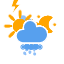
t = 0.00 s
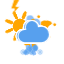
t = 1.67 s
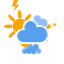
t = 3.33 s
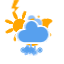
t = 5.00 s
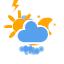
t = 6.67 s
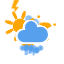
t = 8.33 s

The animated SVG that drew these frames (rendered in a browser with its animation timeline set to each time). Animation: 11 CSS @keyframes rules; frames cover the first 8.33 s, repeats indefinitely.

<svg xmlns="http://www.w3.org/2000/svg" width="64" height="64"><defs><style>@keyframes am-weather-cloud-1{0%,to{-webkit-transform:translate(-5px,0);-moz-transform:translate(-5px,0);-ms-transform:translate(-5px,0);transform:translate(-5px,0)}50%{-webkit-transform:translate(10px,0);-moz-transform:translate(10px,0);-ms-transform:translate(10px,0);transform:translate(10px,0)}}.am-weather-cloud-1{-webkit-animation-name:am-weather-cloud-1;-moz-animation-name:am-weather-cloud-1;animation-name:am-weather-cloud-1;-webkit-animation-duration:7s;-moz-animation-duration:7s;animation-duration:7s}.am-weather-cloud-1,.am-weather-cloud-2,.am-weather-moon,.am-weather-stroke,.am-weather-sun,.am-weather-sun-shiny line{-webkit-animation-timing-function:linear;-moz-animation-timing-function:linear;animation-timing-function:linear;-webkit-animation-iteration-count:infinite;-moz-animation-iteration-count:infinite;animation-iteration-count:infinite}@keyframes am-weather-cloud-2{0%,to{-webkit-transform:translate(0,0);-moz-transform:translate(0,0);-ms-transform:translate(0,0);transform:translate(0,0)}50%{-webkit-transform:translate(2px,0);-moz-transform:translate(2px,0);-ms-transform:translate(2px,0);transform:translate(2px,0)}}.am-weather-cloud-2{-webkit-animation-name:am-weather-cloud-2;-moz-animation-name:am-weather-cloud-2;animation-name:am-weather-cloud-2;-webkit-animation-duration:3s;-moz-animation-duration:3s;animation-duration:3s}@keyframes am-weather-stroke{0%,12%,16%,20%,24%,28%,4%,8%,to{-webkit-transform:translate(0,0);-moz-transform:translate(0,0);-ms-transform:translate(0,0);transform:translate(0,0)}10%,14%,18%,2%{-webkit-transform:translate(.3px,0);-moz-transform:translate(.3px,0);-ms-transform:translate(.3px,0);transform:translate(.3px,0)}6%{-webkit-transform:translate(.5px,.4px);-moz-transform:translate(.5px,.4px);-ms-transform:translate(.5px,.4px);transform:translate(.5px,.4px)}22%{-webkit-transform:translate(1px,0);-moz-transform:translate(1px,0);-ms-transform:translate(1px,0);transform:translate(1px,0)}26%{-webkit-transform:translate(-1px,0);-moz-transform:translate(-1px,0);-ms-transform:translate(-1px,0);transform:translate(-1px,0)}40%{fill:orange;-webkit-transform:translate(0,0);-moz-transform:translate(0,0);-ms-transform:translate(0,0);transform:translate(0,0)}65%{fill:#fff;-webkit-transform:translate(-1px,5px);-moz-transform:translate(-1px,5px);-ms-transform:translate(-1px,5px);transform:translate(-1px,5px)}61%{fill:orange}}.am-weather-stroke{-webkit-animation-name:am-weather-stroke;-moz-animation-name:am-weather-stroke;animation-name:am-weather-stroke;-webkit-animation-duration:1.11s;-moz-animation-duration:1.11s;animation-duration:1.11s}@keyframes am-weather-sun{0%{-webkit-transform:rotate(0deg);-moz-transform:rotate(0deg);-ms-transform:rotate(0deg);transform:rotate(0deg)}to{-webkit-transform:rotate(360deg);-moz-transform:rotate(360deg);-ms-transform:rotate(360deg);transform:rotate(360deg)}}.am-weather-moon,.am-weather-sun,.am-weather-sun-shiny line{-ms-animation-timing-function:linear;-ms-animation-iteration-count:infinite}.am-weather-sun{-webkit-animation-name:am-weather-sun;-moz-animation-name:am-weather-sun;-ms-animation-name:am-weather-sun;animation-name:am-weather-sun;-webkit-animation-duration:9s;-moz-animation-duration:9s;-ms-animation-duration:9s;animation-duration:9s}.am-weather-sun-shiny line{-webkit-animation-name:am-weather-sun-shiny;-moz-animation-name:am-weather-sun-shiny;-ms-animation-name:am-weather-sun-shiny;animation-name:am-weather-sun-shiny;-webkit-animation-duration:2s;-moz-animation-duration:2s;-ms-animation-duration:2s;animation-duration:2s}@keyframes am-weather-sun-shiny{0%,to{stroke-dasharray:3px 10px;stroke-dashoffset:0}50%{stroke-dasharray:.1px 10px;stroke-dashoffset:-1px}}@keyframes am-weather-moon{0%,to{-webkit-transform:rotate(0deg);-moz-transform:rotate(0deg);-ms-transform:rotate(0deg);transform:rotate(0deg)}50%{-webkit-transform:rotate(15deg);-moz-transform:rotate(15deg);-ms-transform:rotate(15deg);transform:rotate(15deg)}}.am-weather-moon{-webkit-animation-name:am-weather-moon;-moz-animation-name:am-weather-moon;-ms-animation-name:am-weather-moon;animation-name:am-weather-moon;-webkit-animation-duration:6s;-moz-animation-duration:6s;-ms-animation-duration:6s;animation-duration:6s;-webkit-transform-origin:12.5px 15.15px 0;-moz-transform-origin:12.5px 15.15px 0;-ms-transform-origin:12.5px 15.15px 0;transform-origin:12.5px 15.15px 0}@keyframes am-weather-moon-star-1{0%{opacity:0}to{opacity:1}}.am-weather-moon-star-1{-webkit-animation-name:am-weather-moon-star-1;-moz-animation-name:am-weather-moon-star-1;-ms-animation-name:am-weather-moon-star-1;animation-name:am-weather-moon-star-1;-webkit-animation-delay:3s;-moz-animation-delay:3s;-ms-animation-delay:3s;animation-delay:3s;-webkit-animation-duration:5s;-moz-animation-duration:5s;-ms-animation-duration:5s;animation-duration:5s;-webkit-animation-iteration-count:1;-moz-animation-iteration-count:1;-ms-animation-iteration-count:1;animation-iteration-count:1}@keyframes am-weather-moon-star-2{0%{opacity:0}to{opacity:1}}.am-weather-moon-star-1,.am-weather-moon-star-2,.am-weather-rain-1,.am-weather-rain-2{-webkit-animation-timing-function:linear;-moz-animation-timing-function:linear;-ms-animation-timing-function:linear;animation-timing-function:linear}.am-weather-moon-star-2{-webkit-animation-delay:5s;-moz-animation-delay:5s;-ms-animation-delay:5s;animation-delay:5s;-webkit-animation-name:am-weather-moon-star-2;-moz-animation-name:am-weather-moon-star-2;-ms-animation-name:am-weather-moon-star-2;animation-name:am-weather-moon-star-2;-webkit-animation-duration:4s;-moz-animation-duration:4s;-ms-animation-duration:4s;animation-duration:4s;-webkit-animation-iteration-count:1;-moz-animation-iteration-count:1;-ms-animation-iteration-count:1;animation-iteration-count:1}@keyframes am-weather-rain{0%{stroke-dashoffset:0}to{stroke-dashoffset:-100}}.am-weather-rain-1,.am-weather-rain-2{-webkit-animation-name:am-weather-rain;-moz-animation-name:am-weather-rain;-ms-animation-name:am-weather-rain;animation-name:am-weather-rain;-webkit-animation-duration:8s;-moz-animation-duration:8s;-ms-animation-duration:8s;animation-duration:8s;-webkit-animation-iteration-count:infinite;-moz-animation-iteration-count:infinite;-ms-animation-iteration-count:infinite;animation-iteration-count:infinite}.am-weather-rain-2{-webkit-animation-delay:.25s;-moz-animation-delay:.25s;-ms-animation-delay:.25s;animation-delay:.25s}@keyframes am-weather-snow{0%{-webkit-transform:translateX(0) translateY(0);-moz-transform:translateX(0) translateY(0);-ms-transform:translateX(0) translateY(0);transform:translateX(0) translateY(0)}33.33%{-webkit-transform:translateX(-1.2px) translateY(2px);-moz-transform:translateX(-1.2px) translateY(2px);-ms-transform:translateX(-1.2px) translateY(2px);transform:translateX(-1.2px) translateY(2px)}66.66%{-webkit-transform:translateX(1.4px) translateY(4px);-moz-transform:translateX(1.4px) translateY(4px);-ms-transform:translateX(1.4px) translateY(4px);transform:translateX(1.4px) translateY(4px);opacity:1}to{-webkit-transform:translateX(-1.6px) translateY(6px);-moz-transform:translateX(-1.6px) translateY(6px);-ms-transform:translateX(-1.6px) translateY(6px);transform:translateX(-1.6px) translateY(6px);opacity:0}}@keyframes am-weather-snow-reverse{0%{-webkit-transform:translateX(0) translateY(0);-moz-transform:translateX(0) translateY(0);-ms-transform:translateX(0) translateY(0);transform:translateX(0) translateY(0)}33.33%{-webkit-transform:translateX(1.2px) translateY(2px);-moz-transform:translateX(1.2px) translateY(2px);-ms-transform:translateX(1.2px) translateY(2px);transform:translateX(1.2px) translateY(2px)}66.66%{-webkit-transform:translateX(-1.4px) translateY(4px);-moz-transform:translateX(-1.4px) translateY(4px);-ms-transform:translateX(-1.4px) translateY(4px);transform:translateX(-1.4px) translateY(4px);opacity:1}to{-webkit-transform:translateX(1.6px) translateY(6px);-moz-transform:translateX(1.6px) translateY(6px);-ms-transform:translateX(1.6px) translateY(6px);transform:translateX(1.6px) translateY(6px);opacity:0}}.am-weather-snow-1{-webkit-animation-name:am-weather-snow;-moz-animation-name:am-weather-snow;-ms-animation-name:am-weather-snow;animation-name:am-weather-snow}.am-weather-snow-1,.am-weather-snow-2,.am-weather-snow-3{-webkit-animation-duration:2s;-moz-animation-duration:2s;-ms-animation-duration:2s;animation-duration:2s;-webkit-animation-timing-function:linear;-moz-animation-timing-function:linear;-ms-animation-timing-function:linear;animation-timing-function:linear;-webkit-animation-iteration-count:infinite;-moz-animation-iteration-count:infinite;-ms-animation-iteration-count:infinite;animation-iteration-count:infinite}.am-weather-snow-2{-webkit-animation-delay:1.2s;-moz-animation-delay:1.2s;-ms-animation-delay:1.2s;animation-delay:1.2s;-webkit-animation-name:am-weather-snow;-moz-animation-name:am-weather-snow;-ms-animation-name:am-weather-snow;animation-name:am-weather-snow}.am-weather-snow-3{-webkit-animation-name:am-weather-snow-reverse;-moz-animation-name:am-weather-snow-reverse;-ms-animation-name:am-weather-snow-reverse;animation-name:am-weather-snow-reverse}.am-weather-easing-ease-in-out{-webkit-animation-timing-function:ease-in-out;-moz-animation-timing-function:ease-in-out;-ms-animation-timing-function:ease-in-out;animation-timing-function:ease-in-out}</style></defs><g id="thunder"><path d="M38.62 25.24c0-2.76-2.22-4.92-4.92-4.92-.6 0-1.14.12-1.68.3-.18-2.04-1.86-3.72-3.96-3.72a4.02 4.02 0 0 0-4.02 4.02c0 .48.12.96.24 1.38-.18-.06-.42-.06-.6-.06a4.02 4.02 0 0 0-4.02 4.02c0 2.16 1.74 3.96 3.9 4.02h10.32c2.64-.3 4.74-2.4 4.74-5.04z" fill="#91C0F8" stroke="#fff" stroke-linejoin="round" stroke-width=".72" class="am-weather-cloud-1"/><path d="M47.7 34.4c0-4.6-3.7-8.2-8.2-8.2-1 0-1.9.2-2.8.5-.3-3.4-3.1-6.2-6.6-6.2-3.7 0-6.7 3-6.7 6.7 0 .8.2 1.6.4 2.3-.3-.1-.7-.1-1-.1-3.7 0-6.7 3-6.7 6.7 0 3.6 2.9 6.6 6.5 6.7h17.2c4.4-.5 7.9-4 7.9-8.4z" fill="#57A0EE" stroke="#fff" stroke-linejoin="round" stroke-width="1.2"/><path class="am-weather-stroke" fill="orange" stroke="#fff" d="M14.3-2.9h6.2l-4.1 7.2h3.9l-8.8 10.3 3.4-7.7h-3.8z" transform="matrix(1.2 0 0 1.2 11 38)"/></g><g transform="translate(32 32)" id="day"><path fill="none" stroke="orange" stroke-linecap="round" stroke-width="2" d="M0 9v3m-6.364-5.636l-2.121 2.121M-9 0h-3m5.636-6.364l-2.121-2.121M0-9v-3m6.364 5.636l2.121-2.121M9 0h3M6.364 6.364l2.121 2.121" class="am-weather-sun am-weather-sun-shiny am-weather-easing-ease-in-out"/><circle fill="orange" r="5" stroke="orange" stroke-width="2"/></g><g id="night"><path fill="orange" stroke-miterlimit="10" d="M3.3 1.5L4 2.7l1.2.6L4 4l-.7 1.2L2.7 4l-1.2-.7 1.2-.6z" transform="translate(20 20)" class="am-weather-moon-star-1"/><path fill="orange" stroke-miterlimit="10" transform="translate(40 30)" d="M3.3 1.5L4 2.7l1.2.6L4 4l-.7 1.2L2.7 4l-1.2-.7 1.2-.6z" class="am-weather-moon-star-2"/><path d="M34.5 33.2c0-3.7 2-6.9 5-8.7-1.5-.9-3.2-1.3-5-1.3-5.5 0-10 4.5-10 10s4.5 10 10 10c1.8 0 3.5-.5 5-1.3-3-1.7-5-5-5-8.7z" fill="orange" stroke="orange" stroke-linejoin="round" stroke-width="2" class="am-weather-moon"/></g><g id="cloudy-day-1"><g transform="translate(20 26)"><path fill="none" stroke="orange" stroke-linecap="round" stroke-width="2" d="M0 9v3m-6.364-5.636l-2.121 2.121M-9 0h-3m5.636-6.364l-2.121-2.121M0-9v-3m6.364 5.636l2.121-2.121M9 0h3M6.364 6.364l2.121 2.121" class="am-weather-sun"/><circle fill="orange" r="5" stroke="orange" stroke-width="2"/></g><path d="M47.7 34.4c0-4.6-3.7-8.2-8.2-8.2-1 0-1.9.2-2.8.5-.3-3.4-3.1-6.2-6.6-6.2-3.7 0-6.7 3-6.7 6.7 0 .8.2 1.6.4 2.3-.3-.1-.7-.1-1-.1-3.7 0-6.7 3-6.7 6.7 0 3.6 2.9 6.6 6.5 6.7h17.2c4.4-.5 7.9-4 7.9-8.4z" fill="#C6DEFF" stroke="#fff" stroke-linejoin="round" stroke-width="1.2" class="am-weather-cloud-2"/></g><g id="cloudy-night-1"><path fill="orange" stroke-miterlimit="10" d="M3.3 1.5L4 2.7l1.2.6L4 4l-.7 1.2L2.7 4l-1.2-.7 1.2-.6z" transform="matrix(.8 0 0 .8 36 14)" class="am-weather-moon-star-1"/><path fill="orange" stroke-miterlimit="10" transform="matrix(.8 0 0 .8 52 22)" d="M3.3 1.5L4 2.7l1.2.6L4 4l-.7 1.2L2.7 4l-1.2-.7 1.2-.6z" class="am-weather-moon-star-2"/><path d="M47.6 24.56c0-2.96 1.6-5.52 4-6.96-1.2-.72-2.56-1.04-4-1.04-4.4 0-8 3.6-8 8s3.6 8 8 8c1.44 0 2.8-.4 4-1.04-2.4-1.36-4-4-4-6.96z" fill="orange" stroke="orange" stroke-linejoin="round" stroke-width="1.6" class="am-weather-moon"/><path d="M47.7 34.4c0-4.6-3.7-8.2-8.2-8.2-1 0-1.9.2-2.8.5-.3-3.4-3.1-6.2-6.6-6.2-3.7 0-6.7 3-6.7 6.7 0 .8.2 1.6.4 2.3-.3-.1-.7-.1-1-.1-3.7 0-6.7 3-6.7 6.7 0 3.6 2.9 6.6 6.5 6.7h17.2c4.4-.5 7.9-4 7.9-8.4z" fill="#C6DEFF" stroke="#fff" stroke-linejoin="round" stroke-width="1.2" class="am-weather-cloud-2"/></g><g id="cloudy-day-2"><g transform="translate(20 26)"><path fill="none" stroke="orange" stroke-linecap="round" stroke-width="2" d="M0 9v3m-6.364-5.636l-2.121 2.121M-9 0h-3m5.636-6.364l-2.121-2.121M0-9v-3m6.364 5.636l2.121-2.121M9 0h3M6.364 6.364l2.121 2.121" class="am-weather-sun"/><circle fill="orange" r="5" stroke="orange" stroke-width="2"/></g><path d="M47.7 34.4c0-4.6-3.7-8.2-8.2-8.2-1 0-1.9.2-2.8.5-.3-3.4-3.1-6.2-6.6-6.2-3.7 0-6.7 3-6.7 6.7 0 .8.2 1.6.4 2.3-.3-.1-.7-.1-1-.1-3.7 0-6.7 3-6.7 6.7 0 3.6 2.9 6.6 6.5 6.7h17.2c4.4-.5 7.9-4 7.9-8.4z" fill="#91C0F8" stroke="#fff" stroke-linejoin="round" stroke-width="1.2" class="am-weather-cloud-2"/></g><g id="cloudy-night-2"><path fill="orange" stroke-miterlimit="10" d="M3.3 1.5L4 2.7l1.2.6L4 4l-.7 1.2L2.7 4l-1.2-.7 1.2-.6z" transform="matrix(.8 0 0 .8 36 14)" class="am-weather-moon-star-1"/><path fill="orange" stroke-miterlimit="10" transform="matrix(.8 0 0 .8 52 22)" d="M3.3 1.5L4 2.7l1.2.6L4 4l-.7 1.2L2.7 4l-1.2-.7 1.2-.6z" class="am-weather-moon-star-2"/><path d="M47.6 24.56c0-2.96 1.6-5.52 4-6.96-1.2-.72-2.56-1.04-4-1.04-4.4 0-8 3.6-8 8s3.6 8 8 8c1.44 0 2.8-.4 4-1.04-2.4-1.36-4-4-4-6.96z" fill="orange" stroke="orange" stroke-linejoin="round" stroke-width="1.6" class="am-weather-moon"/><path d="M47.7 34.4c0-4.6-3.7-8.2-8.2-8.2-1 0-1.9.2-2.8.5-.3-3.4-3.1-6.2-6.6-6.2-3.7 0-6.7 3-6.7 6.7 0 .8.2 1.6.4 2.3-.3-.1-.7-.1-1-.1-3.7 0-6.7 3-6.7 6.7 0 3.6 2.9 6.6 6.5 6.7h17.2c4.4-.5 7.9-4 7.9-8.4z" fill="#91C0F8" stroke="#fff" stroke-linejoin="round" stroke-width="1.2" class="am-weather-cloud-2"/></g><g id="cloudy-day-3"><g transform="translate(20 26)"><path fill="none" stroke="orange" stroke-linecap="round" stroke-width="2" d="M0 9v3m-6.364-5.636l-2.121 2.121M-9 0h-3m5.636-6.364l-2.121-2.121M0-9v-3m6.364 5.636l2.121-2.121M9 0h3M6.364 6.364l2.121 2.121" class="am-weather-sun"/><circle fill="orange" r="5" stroke="orange" stroke-width="2"/></g><path d="M47.7 34.4c0-4.6-3.7-8.2-8.2-8.2-1 0-1.9.2-2.8.5-.3-3.4-3.1-6.2-6.6-6.2-3.7 0-6.7 3-6.7 6.7 0 .8.2 1.6.4 2.3-.3-.1-.7-.1-1-.1-3.7 0-6.7 3-6.7 6.7 0 3.6 2.9 6.6 6.5 6.7h17.2c4.4-.5 7.9-4 7.9-8.4z" fill="#57A0EE" stroke="#fff" stroke-linejoin="round" stroke-width="1.2" class="am-weather-cloud-2"/></g><g id="cloudy-night-3"><path fill="orange" stroke-miterlimit="10" d="M3.3 1.5L4 2.7l1.2.6L4 4l-.7 1.2L2.7 4l-1.2-.7 1.2-.6z" transform="matrix(.8 0 0 .8 36 14)" class="am-weather-moon-star-1"/><path fill="orange" stroke-miterlimit="10" transform="matrix(.8 0 0 .8 52 22)" d="M3.3 1.5L4 2.7l1.2.6L4 4l-.7 1.2L2.7 4l-1.2-.7 1.2-.6z" class="am-weather-moon-star-2"/><path d="M47.6 24.56c0-2.96 1.6-5.52 4-6.96-1.2-.72-2.56-1.04-4-1.04-4.4 0-8 3.6-8 8s3.6 8 8 8c1.44 0 2.8-.4 4-1.04-2.4-1.36-4-4-4-6.96z" fill="orange" stroke="orange" stroke-linejoin="round" stroke-width="1.6" class="am-weather-moon"/><path d="M47.7 34.4c0-4.6-3.7-8.2-8.2-8.2-1 0-1.9.2-2.8.5-.3-3.4-3.1-6.2-6.6-6.2-3.7 0-6.7 3-6.7 6.7 0 .8.2 1.6.4 2.3-.3-.1-.7-.1-1-.1-3.7 0-6.7 3-6.7 6.7 0 3.6 2.9 6.6 6.5 6.7h17.2c4.4-.5 7.9-4 7.9-8.4z" fill="#57A0EE" stroke="#fff" stroke-linejoin="round" stroke-width="1.2" class="am-weather-cloud-2"/></g><g id="cloudy"><path d="M38.62 23.24c0-2.76-2.22-4.92-4.92-4.92-.6 0-1.14.12-1.68.3-.18-2.04-1.86-3.72-3.96-3.72a4.02 4.02 0 0 0-4.02 4.02c0 .48.12.96.24 1.38-.18-.06-.42-.06-.6-.06a4.02 4.02 0 0 0-4.02 4.02c0 2.16 1.74 3.96 3.9 4.02h10.32c2.64-.3 4.74-2.4 4.74-5.04z" fill="#91C0F8" stroke="#fff" stroke-linejoin="round" stroke-width=".72" class="am-weather-cloud-1"/><path d="M47.7 34.4c0-4.6-3.7-8.2-8.2-8.2-1 0-1.9.2-2.8.5-.3-3.4-3.1-6.2-6.6-6.2-3.7 0-6.7 3-6.7 6.7 0 .8.2 1.6.4 2.3-.3-.1-.7-.1-1-.1-3.7 0-6.7 3-6.7 6.7 0 3.6 2.9 6.6 6.5 6.7h17.2c4.4-.5 7.9-4 7.9-8.4z" fill="#57A0EE" stroke="#fff" stroke-linejoin="round" stroke-width="1.2" class="am-weather-cloud-2"/></g><g id="rainy-1"><g transform="matrix(1.2 0 0 1.2 20 26)"><path fill="none" stroke="orange" stroke-linecap="round" stroke-width="2" d="M0 9v3m-6.364-5.636l-2.121 2.121M-9 0h-3m5.636-6.364l-2.121-2.121M0-9v-3m6.364 5.636l2.121-2.121M9 0h3M6.364 6.364l2.121 2.121" class="am-weather-sun"/><circle fill="orange" r="5" stroke="orange" stroke-width="2"/></g><path d="M45.545 35.09c0-3.91-3.145-6.97-6.97-6.97-.85 0-1.615.17-2.38.425-.255-2.89-2.635-5.27-5.61-5.27a5.695 5.695 0 0 0-5.695 5.695c0 .68.17 1.36.34 1.955-.255-.085-.595-.085-.85-.085a5.695 5.695 0 0 0-5.695 5.695c0 3.06 2.465 5.61 5.525 5.695h14.62c3.74-.425 6.715-3.4 6.715-7.14z" fill="#57A0EE" stroke="#fff" stroke-linejoin="round" stroke-width="1.275"/><path class="am-weather-rain-1" fill="none" stroke="#91C0F8" stroke-dasharray="4,7" stroke-linecap="round" stroke-width="2" d="M27.918 45.943l-1.39 7.878"/><path class="am-weather-rain-2" fill="none" stroke="#91C0F8" stroke-dasharray="4,7" stroke-linecap="round" stroke-width="2" d="M34.174 45.015l-1.39 7.879"/></g><g id="rainy-2"><g transform="translate(20 26)"><path fill="none" stroke="orange" stroke-linecap="round" stroke-width="2" d="M0 9v3m-6.364-5.636l-2.121 2.121M-9 0h-3m5.636-6.364l-2.121-2.121M0-9v-3m6.364 5.636l2.121-2.121M9 0h3M6.364 6.364l2.121 2.121" class="am-weather-sun"/><circle fill="orange" r="5" stroke="orange" stroke-width="2"/></g><path d="M47.7 34.4c0-4.6-3.7-8.2-8.2-8.2-1 0-1.9.2-2.8.5-.3-3.4-3.1-6.2-6.6-6.2-3.7 0-6.7 3-6.7 6.7 0 .8.2 1.6.4 2.3-.3-.1-.7-.1-1-.1-3.7 0-6.7 3-6.7 6.7 0 3.6 2.9 6.6 6.5 6.7h17.2c4.4-.5 7.9-4 7.9-8.4z" fill="#57A0EE" stroke="#fff" stroke-linejoin="round" stroke-width="1.2"/><path class="am-weather-rain-1" fill="none" stroke="#91C0F8" stroke-dasharray="4,7" stroke-linecap="round" stroke-width="2" d="M30.918 44.943l-1.39 7.878"/></g><g id="rainy-3"><g transform="translate(20 26)"><g class="am-weather-sun" stroke="orange" stroke-linecap="round" stroke-width="2"><path d="M0 9v3"/><path fill="none" d="M-6.364 6.364l-2.121 2.121M-9 0h-3m5.636-6.364l-2.121-2.121M0-9v-3m6.364 5.636l2.121-2.121M9 0h3M6.364 6.364l2.121 2.121"/></g><circle fill="orange" r="5" stroke="orange" stroke-width="2"/></g><path d="M47.7 34.4c0-4.6-3.7-8.2-8.2-8.2-1 0-1.9.2-2.8.5-.3-3.4-3.1-6.2-6.6-6.2-3.7 0-6.7 3-6.7 6.7 0 .8.2 1.6.4 2.3-.3-.1-.7-.1-1-.1-3.7 0-6.7 3-6.7 6.7 0 3.6 2.9 6.6 6.5 6.7h17.2c4.4-.5 7.9-4 7.9-8.4z" fill="#57A0EE" stroke="#fff" stroke-linejoin="round" stroke-width="1.2"/><path class="am-weather-rain-1" fill="none" stroke="#91C0F8" stroke-dasharray="4,7" stroke-linecap="round" stroke-width="2" d="M27.918 45.943l-1.39 7.878"/><path class="am-weather-rain-2" fill="none" stroke="#91C0F8" stroke-dasharray="4,7" stroke-linecap="round" stroke-width="2" d="M34.174 45.015l-1.39 7.879"/></g><g id="rainy-4"><path d="M47.7 34.4c0-4.6-3.7-8.2-8.2-8.2-1 0-1.9.2-2.8.5-.3-3.4-3.1-6.2-6.6-6.2-3.7 0-6.7 3-6.7 6.7 0 .8.2 1.6.4 2.3-.3-.1-.7-.1-1-.1-3.7 0-6.7 3-6.7 6.7 0 3.6 2.9 6.6 6.5 6.7h17.2c4.4-.5 7.9-4 7.9-8.4z" fill="#57A0EE" stroke="#fff" stroke-linejoin="round" stroke-width="1.2"/><path class="am-weather-rain-1" fill="none" stroke="#91C0F8" stroke-dasharray="4,7" stroke-linecap="round" stroke-width="2" d="M30.918 44.943l-1.39 7.878"/></g><g id="rainy-5"><path d="M47.7 34.4c0-4.6-3.7-8.2-8.2-8.2-1 0-1.9.2-2.8.5-.3-3.4-3.1-6.2-6.6-6.2-3.7 0-6.7 3-6.7 6.7 0 .8.2 1.6.4 2.3-.3-.1-.7-.1-1-.1-3.7 0-6.7 3-6.7 6.7 0 3.6 2.9 6.6 6.5 6.7h17.2c4.4-.5 7.9-4 7.9-8.4z" fill="#57A0EE" stroke="#fff" stroke-linejoin="round" stroke-width="1.2"/><path class="am-weather-rain-1" fill="none" stroke="#91C0F8" stroke-dasharray="4,7" stroke-linecap="round" stroke-width="2" d="M27.918 45.943l-1.39 7.878"/><path class="am-weather-rain-2" fill="none" stroke="#91C0F8" stroke-dasharray="4,7" stroke-linecap="round" stroke-width="2" d="M34.174 45.015l-1.39 7.879"/></g><g id="rainy-6"><path d="M47.7 34.4c0-4.6-3.7-8.2-8.2-8.2-1 0-1.9.2-2.8.5-.3-3.4-3.1-6.2-6.6-6.2-3.7 0-6.7 3-6.7 6.7 0 .8.2 1.6.4 2.3-.3-.1-.7-.1-1-.1-3.7 0-6.7 3-6.7 6.7 0 3.6 2.9 6.6 6.5 6.7h17.2c4.4-.5 7.9-4 7.9-8.4z" fill="#57A0EE" stroke="#fff" stroke-linejoin="round" stroke-width="1.2"/><path class="am-weather-rain-1" fill="none" stroke="#91C0F8" stroke-dasharray="4,4" stroke-linecap="round" stroke-width="2" d="M26.887 46.29l-1.39 7.879"/><path class="am-weather-rain-2" fill="none" stroke="#91C0F8" stroke-dasharray="4,4" stroke-linecap="round" stroke-width="2" d="M31.174 45.015l-1.39 7.879"/><path class="am-weather-rain-1" fill="none" stroke="#91C0F8" stroke-dasharray="4,4" stroke-linecap="round" stroke-width="2" d="M34.94 46.695l-1.39 7.878"/></g><g id="rainy-7"><path d="M47.7 34.4c0-4.6-3.7-8.2-8.2-8.2-1 0-1.9.2-2.8.5-.3-3.4-3.1-6.2-6.6-6.2-3.7 0-6.7 3-6.7 6.7 0 .8.2 1.6.4 2.3-.3-.1-.7-.1-1-.1-3.7 0-6.7 3-6.7 6.7 0 3.6 2.9 6.6 6.5 6.7h17.2c4.4-.5 7.9-4 7.9-8.4z" fill="#57A0EE" stroke="#fff" stroke-linejoin="round" stroke-width="1.2"/><path class="am-weather-rain-1" fill="none" stroke="#91C0F8" stroke-dasharray="0.1,7" stroke-linecap="round" stroke-width="3" d="M25.902 46.117l-1.389 7.878"/><path class="am-weather-rain-2" fill="none" stroke="#91C0F8" stroke-dasharray="0.1,7" stroke-linecap="round" stroke-width="3" d="M31.174 45.015l-1.39 7.879"/><path class="am-weather-rain-1" fill="none" stroke="#91C0F8" stroke-dasharray="0.1,7" stroke-linecap="round" stroke-width="3" d="M35.924 46.868l-1.39 7.879"/></g><g id="snowy-1"><g transform="matrix(1.2 0 0 1.2 20 26)"><path fill="none" stroke="orange" stroke-linecap="round" stroke-width="2" d="M0 9v3m-6.364-5.636l-2.121 2.121M-9 0h-3m5.636-6.364l-2.121-2.121M0-9v-3m6.364 5.636l2.121-2.121M9 0h3M6.364 6.364l2.121 2.121" class="am-weather-sun"/><circle fill="orange" r="5" stroke="orange" stroke-width="2"/></g><path d="M45.545 35.09c0-3.91-3.145-6.97-6.97-6.97-.85 0-1.615.17-2.38.425-.255-2.89-2.635-5.27-5.61-5.27a5.695 5.695 0 0 0-5.695 5.695c0 .68.17 1.36.34 1.955-.255-.085-.595-.085-.85-.085a5.695 5.695 0 0 0-5.695 5.695c0 3.06 2.465 5.61 5.525 5.695h14.62c3.74-.425 6.715-3.4 6.715-7.14z" fill="#57A0EE" stroke="#fff" stroke-linejoin="round" stroke-width="1.275"/><g fill="none" stroke="#57A0EE" stroke-linecap="round" class="am-weather-snow-1"><path stroke-width="1.2" d="M27 43.5v5"/><path transform="rotate(45 -42.027 55.592)" d="M0-2.5v5"/><path transform="rotate(90 -9.5 36.5)" d="M0-2.5v5"/><path transform="rotate(135 3.973 28.592)" d="M0-2.5v5"/></g><g fill="none" stroke="#57A0EE" stroke-linecap="round" class="am-weather-snow-2"><path stroke-width="1.2" d="M36 43.5v5"/><path transform="rotate(45 -37.527 66.456)" d="M0-2.5v5"/><path transform="rotate(90 -5 41)" d="M0-2.5v5"/><path transform="rotate(135 8.473 30.456)" d="M0-2.5v5"/></g></g><g id="snowy-2"><g transform="translate(20 26)"><path fill="none" stroke="orange" stroke-linecap="round" stroke-width="2" d="M0 9v3m-6.364-5.636l-2.121 2.121M-9 0h-3m5.636-6.364l-2.121-2.121M0-9v-3m6.364 5.636l2.121-2.121M9 0h3M6.364 6.364l2.121 2.121" class="am-weather-sun"/><circle fill="orange" r="5" stroke="orange" stroke-width="2"/></g><path d="M47.7 34.4c0-4.6-3.7-8.2-8.2-8.2-1 0-1.9.2-2.8.5-.3-3.4-3.1-6.2-6.6-6.2-3.7 0-6.7 3-6.7 6.7 0 .8.2 1.6.4 2.3-.3-.1-.7-.1-1-.1-3.7 0-6.7 3-6.7 6.7 0 3.6 2.9 6.6 6.5 6.7h17.2c4.4-.5 7.9-4 7.9-8.4z" fill="#57A0EE" stroke="#fff" stroke-linejoin="round" stroke-width="1.2" class="am-weather-cloud-2"/><g fill="none" stroke="#57A0EE" stroke-linecap="round" class="am-weather-snow-1"><path stroke-width="1.2" d="M32 44.5v5"/><path transform="rotate(45 -40.734 62.127)" d="M0-2.5v5"/><path transform="rotate(90 -7.5 39.5)" d="M0-2.5v5"/><path transform="rotate(135 6.266 30.127)" d="M0-2.5v5"/></g></g><g id="snowy-3"><g transform="translate(20 26)"><path fill="none" stroke="orange" stroke-linecap="round" stroke-width="2" d="M0 9v3m-6.364-5.636l-2.121 2.121M-9 0h-3m5.636-6.364l-2.121-2.121M0-9v-3m6.364 5.636l2.121-2.121M9 0h3M6.364 6.364l2.121 2.121" class="am-weather-sun"/><circle fill="orange" r="5" stroke="orange" stroke-width="2"/></g><path d="M47.7 34.4c0-4.6-3.7-8.2-8.2-8.2-1 0-1.9.2-2.8.5-.3-3.4-3.1-6.2-6.6-6.2-3.7 0-6.7 3-6.7 6.7 0 .8.2 1.6.4 2.3-.3-.1-.7-.1-1-.1-3.7 0-6.7 3-6.7 6.7 0 3.6 2.9 6.6 6.5 6.7h17.2c4.4-.5 7.9-4 7.9-8.4z" fill="#57A0EE" stroke="#fff" stroke-linejoin="round" stroke-width="1.2"/><g fill="none" stroke="#57A0EE" stroke-linecap="round" class="am-weather-snow-1"><path stroke-width="1.2" d="M27 44.5v5"/><path transform="rotate(45 -43.234 56.092)" d="M0-2.5v5"/><path transform="rotate(90 -10 37)" d="M0-2.5v5"/><path transform="rotate(135 3.766 29.092)" d="M0-2.5v5"/></g><g fill="none" stroke="#57A0EE" stroke-linecap="round" class="am-weather-snow-2"><path stroke-width="1.2" d="M36 44.5v5"/><path transform="rotate(45 -38.734 66.956)" d="M0-2.5v5"/><path transform="rotate(90 -5.5 41.5)" d="M0-2.5v5"/><path transform="rotate(135 8.266 30.956)" d="M0-2.5v5"/></g></g><g id="snowy-4"><path d="M47.7 34.4c0-4.6-3.7-8.2-8.2-8.2-1 0-1.9.2-2.8.5-.3-3.4-3.1-6.2-6.6-6.2-3.7 0-6.7 3-6.7 6.7 0 .8.2 1.6.4 2.3-.3-.1-.7-.1-1-.1-3.7 0-6.7 3-6.7 6.7 0 3.6 2.9 6.6 6.5 6.7h17.2c4.4-.5 7.9-4 7.9-8.4z" fill="#57A0EE" stroke="#fff" stroke-linejoin="round" stroke-width="1.2"/><g fill="none" stroke="#57A0EE" stroke-linecap="round" class="am-weather-snow-1"><path stroke-width="1.2" d="M31 44.5v5"/><path transform="rotate(45 -41.234 60.92)" d="M0-2.5v5"/><path transform="rotate(90 -8 39)" d="M0-2.5v5"/><path transform="rotate(135 5.766 29.92)" d="M0-2.5v5"/></g></g><g id="snowy-5"><path d="M47.7 34.4c0-4.6-3.7-8.2-8.2-8.2-1 0-1.9.2-2.8.5-.3-3.4-3.1-6.2-6.6-6.2-3.7 0-6.7 3-6.7 6.7 0 .8.2 1.6.4 2.3-.3-.1-.7-.1-1-.1-3.7 0-6.7 3-6.7 6.7 0 3.6 2.9 6.6 6.5 6.7h17.2c4.4-.5 7.9-4 7.9-8.4z" fill="#57A0EE" stroke="#fff" stroke-linejoin="round" stroke-width="1.2" class="snowy-6-2"/><g fill="none" stroke="#57A0EE" stroke-linecap="round" class="am-weather-snow-1"><path stroke-width="1.2" d="M27 44.5v5"/><path transform="rotate(45 -43.234 56.092)" d="M0-2.5v5"/><path transform="rotate(90 -10 37)" d="M0-2.5v5"/><path transform="rotate(135 3.766 29.092)" d="M0-2.5v5"/></g><g fill="none" stroke="#57A0EE" stroke-linecap="round" class="am-weather-snow-2"><path stroke-width="1.2" d="M36 44.5v5"/><path transform="rotate(45 -38.734 66.956)" d="M0-2.5v5"/><path transform="rotate(90 -5.5 41.5)" d="M0-2.5v5"/><path transform="rotate(135 8.266 30.956)" d="M0-2.5v5"/></g></g><g id="snowy-6"><path d="M47.7 34.4c0-4.6-3.7-8.2-8.2-8.2-1 0-1.9.2-2.8.5-.3-3.4-3.1-6.2-6.6-6.2-3.7 0-6.7 3-6.7 6.7 0 .8.2 1.6.4 2.3-.3-.1-.7-.1-1-.1-3.7 0-6.7 3-6.7 6.7 0 3.6 2.9 6.6 6.5 6.7h17.2c4.4-.5 7.9-4 7.9-8.4z" fill="#57A0EE" stroke="#fff" stroke-linejoin="round" stroke-width="1.2" class="am-weather-cloud-2"/><g fill="none" stroke="#57A0EE" stroke-linecap="round" class="am-weather-snow-1"><path stroke-width="1.2" d="M23 44.5v5"/><path transform="rotate(45 -45.234 51.263)" d="M0-2.5v5"/><path transform="rotate(90 -12 35)" d="M0-2.5v5"/><path transform="rotate(135 1.766 28.263)" d="M0-2.5v5"/></g><g fill="none" stroke="#57A0EE" stroke-linecap="round" class="am-weather-snow-2"><path stroke-width="1.2" d="M31 44.5v5"/><path transform="rotate(45 -41.234 60.92)" d="M0-2.5v5"/><path transform="rotate(90 -8 39)" d="M0-2.5v5"/><path transform="rotate(135 5.766 29.92)" d="M0-2.5v5"/></g><g fill="none" stroke="#57A0EE" stroke-linecap="round" class="am-weather-snow-3"><path stroke-width="1.2" d="M40 44.5v5"/><path transform="rotate(45 -36.734 71.784)" d="M0-2.5v5"/><path transform="rotate(90 -3.5 43.5)" d="M0-2.5v5"/><path transform="rotate(135 10.266 31.784)" d="M0-2.5v5"/></g></g></svg>